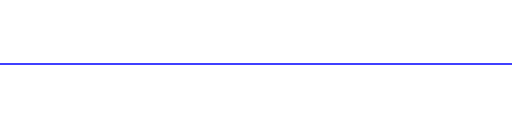
t = 0.00 s
t = 1.25 s: frame unchanged from t = 0.00 s, image omitted
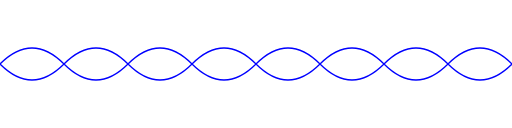
t = 2.50 s
t = 3.75 s: frame unchanged from t = 2.50 s, image omitted

The animated SVG that drew these frames (rendered in a browser with its animation timeline set to each time). Animation: 1 SMIL element (animate=1); one cycle of 5.00 s, repeats indefinitely.

<svg width="800" height="200" viewBox="0 0 800 200" xmlns="http://www.w3.org/2000/svg">
  <path d="" id="sineWave" stroke="blue" fill="transparent" stroke-width="2">
    <animate attributeName="d" from="M 0,100 Q 50,100 100,100 T 200,100 T 300,100 T 400,100 T 500,100 T 600,100 T 700,100 T 800,100" to="M 0,100 Q 50,50 100,100 T 200,100 T 300,100 T 400,100 T 500,100 T 600,100 T 700,100 T 800,100 M 0,100 Q 50,150 100,100 T 200,100 T 300,100 T 400,100 T 500,100 T 600,100 T 700,100 T 800,100" dur="5s" repeatCount="indefinite" />
  </path>
</svg>
